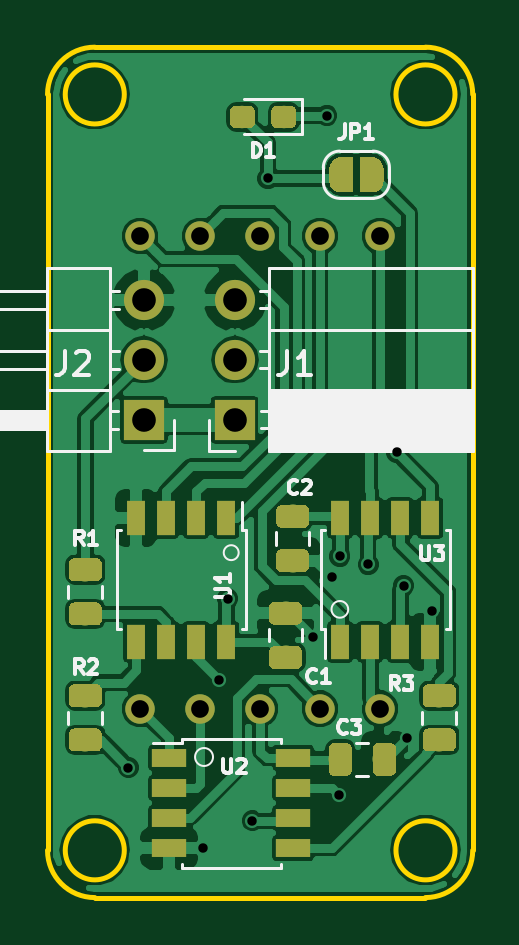
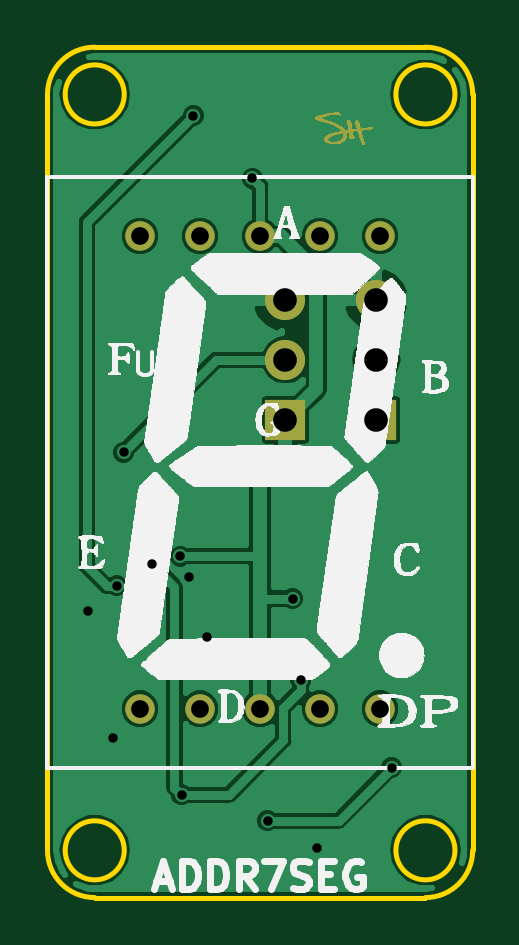
Circuit board: 10 layer files. Board 18.0 x 36.0 mm.
- bottom_copper: addressable_7seg-B.Cu.gbr (39904 bytes)
- bottom_mask: addressable_7seg-B.Mask.gbr (39218 bytes)
- paste: addressable_7seg-B.Paste.gbr (508 bytes)
- bottom_silk: addressable_7seg-B.SilkS.gbr (227718 bytes)
- outline: addressable_7seg-Edge.Cuts.gbr (1354 bytes)
- top_copper: addressable_7seg-F.Cu.gbr (111388 bytes)
- top_mask: addressable_7seg-F.Mask.gbr (31938 bytes)
- paste: addressable_7seg-F.Paste.gbr (28776 bytes)
- top_silk: addressable_7seg-F.SilkS.gbr (14986 bytes)
- drill: addressable_7seg.drl (724 bytes)

=== bottom_copper: addressable_7seg-B.Cu.gbr (39904 bytes, source omitted) ===
=== bottom_mask: addressable_7seg-B.Mask.gbr (39218 bytes, source omitted) ===
=== paste: addressable_7seg-B.Paste.gbr ===
G04 #@! TF.GenerationSoftware,KiCad,Pcbnew,(5.0.0)*
G04 #@! TF.CreationDate,2018-11-25T17:17:40-05:00*
G04 #@! TF.ProjectId,addressable_7seg,6164647265737361626C655F37736567,0.1a*
G04 #@! TF.SameCoordinates,Original*
G04 #@! TF.FileFunction,Paste,Bot*
G04 #@! TF.FilePolarity,Positive*
%FSLAX46Y46*%
G04 Gerber Fmt 4.6, Leading zero omitted, Abs format (unit mm)*
G04 Created by KiCad (PCBNEW (5.0.0)) date 11/25/18 17:17:40*
%MOMM*%
%LPD*%
G01*
G04 APERTURE LIST*
G04 APERTURE END LIST*
M02*

=== bottom_silk: addressable_7seg-B.SilkS.gbr (227718 bytes, source omitted) ===
=== outline: addressable_7seg-Edge.Cuts.gbr ===
G04 #@! TF.GenerationSoftware,KiCad,Pcbnew,(5.0.0)*
G04 #@! TF.CreationDate,2018-11-25T17:17:40-05:00*
G04 #@! TF.ProjectId,addressable_7seg,6164647265737361626C655F37736567,0.1a*
G04 #@! TF.SameCoordinates,Original*
G04 #@! TF.FileFunction,Profile,NP*
%FSLAX46Y46*%
G04 Gerber Fmt 4.6, Leading zero omitted, Abs format (unit mm)*
G04 Created by KiCad (PCBNEW (5.0.0)) date 11/25/18 17:17:40*
%MOMM*%
%LPD*%
G01*
G04 APERTURE LIST*
%ADD10C,0.200000*%
G04 APERTURE END LIST*
D10*
X178494500Y-109001100D02*
G75*
G03X178494500Y-109001100I-1250000J0D01*
G01*
X164494500Y-109001100D02*
G75*
G03X164494500Y-109001100I-1250000J0D01*
G01*
X164494500Y-141001100D02*
G75*
G03X164494500Y-141001100I-1250000J0D01*
G01*
X178494500Y-141001100D02*
G75*
G03X178494500Y-141001100I-1250000J0D01*
G01*
X179244500Y-109001100D02*
X179244500Y-141001100D01*
X179244500Y-141001100D02*
G75*
G02X177244500Y-143001100I-2000000J0D01*
G01*
X177244500Y-143001100D02*
X163244500Y-143001100D01*
X163244500Y-143001100D02*
G75*
G02X161244500Y-141001100I0J2000000D01*
G01*
X161244500Y-141001100D02*
X161244500Y-109001100D01*
X161244500Y-109001100D02*
G75*
G02X163244500Y-107001100I2000000J0D01*
G01*
X163244500Y-107001100D02*
X177244500Y-107001100D01*
X177244500Y-107001100D02*
G75*
G02X179244500Y-109001100I0J-2000000D01*
G01*
M02*

=== top_copper: addressable_7seg-F.Cu.gbr (111388 bytes, source omitted) ===
=== top_mask: addressable_7seg-F.Mask.gbr (31938 bytes, source omitted) ===
=== paste: addressable_7seg-F.Paste.gbr (28776 bytes, source omitted) ===
=== top_silk: addressable_7seg-F.SilkS.gbr (14986 bytes, source omitted) ===
=== drill: addressable_7seg.drl ===
M48
;DRILL file {KiCad (5.0.0)} date 11/25/18 17:17:46
;FORMAT={-:-/ absolute / inch / decimal}
FMAT,2
INCH,TZ
T1C0.0157
T2C0.0295
T3C0.0394
%
G90
G05
M72
T1
X6.4831Y-5.4134
X6.6071Y-5.5472
X6.6346Y-5.2677
X6.6484Y-5.1319
X6.6898Y-5.502
X6.7154Y-4.4311
X6.7902Y-5.1949
X6.8138Y-4.3268
X6.8217Y-5.0965
X6.8335Y-5.4587
X6.8354Y-5.061
X6.8827Y-5.0748
X6.9299Y-4.8878
X6.9417Y-5.1102
X6.9476Y-5.3642
X6.989Y-5.1516
T2
X6.5026Y-4.5276
X6.5026Y-5.315
X6.6026Y-4.5276
X6.6026Y-5.315
X6.7026Y-4.5276
X6.7026Y-5.315
X6.8026Y-4.5276
X6.8026Y-5.315
X6.9026Y-4.5276
X6.9026Y-5.315
T3
X6.5087Y-4.6337
X6.5087Y-4.7337
X6.5087Y-4.8337
X6.6602Y-4.6337
X6.6602Y-4.7337
X6.6602Y-4.8337
T0
M30

